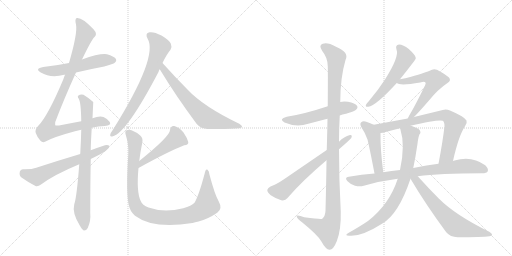
t = 0.00 s
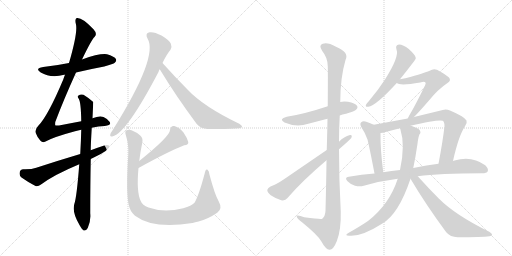
t = 2.98 s
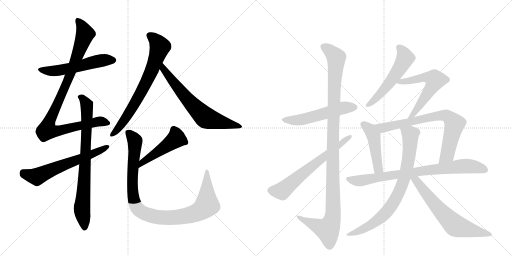
t = 5.96 s
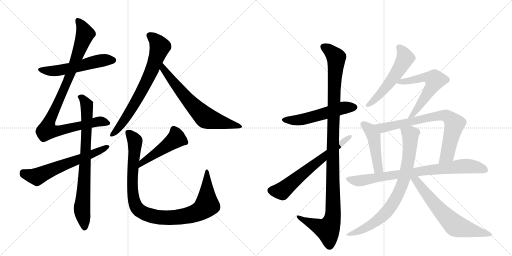
t = 8.93 s
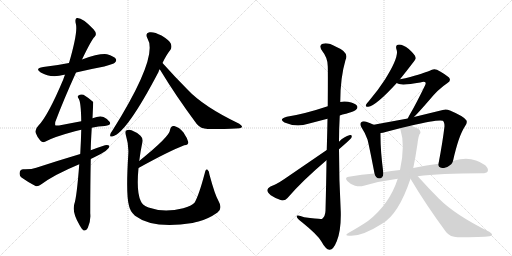
t = 11.91 s
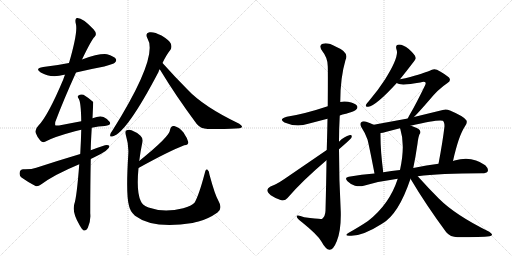
t = 14.89 s

The animated SVG that drew these frames (rendered in a browser with its animation timeline set to each time). Animation: 18 CSS @keyframes rules; one cycle of 14.89 s.

<svg version="1.1" viewBox="0 0 2048 1024" xmlns="http://www.w3.org/2000/svg">
  <g stroke="lightgray" stroke-dasharray="1,1" stroke-width="1" transform="scale(4, 4)">
    <line x1="0" y1="0" x2="256" y2="256"></line>
    <line x1="256" y1="0" x2="0" y2="256"></line>
    <line x1="128" y1="0" x2="128" y2="256"></line>
    <line x1="0" y1="128" x2="256" y2="128"></line>
    <line x1="256" y1="0" x2="512" y2="256"></line>
    <line x1="512" y1="0" x2="256" y2="256"></line>
    <line x1="384" y1="0" x2="384" y2="256"></line>
    <line x1="256" y1="128" x2="512" y2="128"></line>
  </g>
<g transform="scale(1, -1) translate(0, -850)">
   <style type="text/css">
    @keyframes keyframes0 {
      from {
       stroke: black;
       stroke-dashoffset: 549;
       stroke-width: 128;
       }
       64% {
       animation-timing-function: step-end;
       stroke: black;
       stroke-dashoffset: 0;
       stroke-width: 128;
       }
       to {
       stroke: black;
       stroke-width: 1024;
       }
       }
       #make-me-a-hanzi-animation-0 {
         animation: keyframes0 0.696777s both;
         animation-delay: 0.000000s;
         animation-timing-function: linear;
       }
    @keyframes keyframes1 {
      from {
       stroke: black;
       stroke-dashoffset: 978;
       stroke-width: 128;
       }
       76% {
       animation-timing-function: step-end;
       stroke: black;
       stroke-dashoffset: 0;
       stroke-width: 128;
       }
       to {
       stroke: black;
       stroke-width: 1024;
       }
       }
       #make-me-a-hanzi-animation-1 {
         animation: keyframes1 1.045898s both;
         animation-delay: 0.696777s;
         animation-timing-function: linear;
       }
    @keyframes keyframes2 {
      from {
       stroke: black;
       stroke-dashoffset: 789;
       stroke-width: 128;
       }
       72% {
       animation-timing-function: step-end;
       stroke: black;
       stroke-dashoffset: 0;
       stroke-width: 128;
       }
       to {
       stroke: black;
       stroke-width: 1024;
       }
       }
       #make-me-a-hanzi-animation-2 {
         animation: keyframes2 0.892090s both;
         animation-delay: 1.742676s;
         animation-timing-function: linear;
       }
    @keyframes keyframes3 {
      from {
       stroke: black;
       stroke-dashoffset: 624;
       stroke-width: 128;
       }
       67% {
       animation-timing-function: step-end;
       stroke: black;
       stroke-dashoffset: 0;
       stroke-width: 128;
       }
       to {
       stroke: black;
       stroke-width: 1024;
       }
       }
       #make-me-a-hanzi-animation-3 {
         animation: keyframes3 0.757812s both;
         animation-delay: 2.634766s;
         animation-timing-function: linear;
       }
    @keyframes keyframes4 {
      from {
       stroke: black;
       stroke-dashoffset: 719;
       stroke-width: 128;
       }
       70% {
       animation-timing-function: step-end;
       stroke: black;
       stroke-dashoffset: 0;
       stroke-width: 128;
       }
       to {
       stroke: black;
       stroke-width: 1024;
       }
       }
       #make-me-a-hanzi-animation-4 {
         animation: keyframes4 0.835124s both;
         animation-delay: 3.392578s;
         animation-timing-function: linear;
       }
    @keyframes keyframes5 {
      from {
       stroke: black;
       stroke-dashoffset: 672;
       stroke-width: 128;
       }
       69% {
       animation-timing-function: step-end;
       stroke: black;
       stroke-dashoffset: 0;
       stroke-width: 128;
       }
       to {
       stroke: black;
       stroke-width: 1024;
       }
       }
       #make-me-a-hanzi-animation-5 {
         animation: keyframes5 0.796875s both;
         animation-delay: 4.227702s;
         animation-timing-function: linear;
       }
    @keyframes keyframes6 {
      from {
       stroke: black;
       stroke-dashoffset: 477;
       stroke-width: 128;
       }
       61% {
       animation-timing-function: step-end;
       stroke: black;
       stroke-dashoffset: 0;
       stroke-width: 128;
       }
       to {
       stroke: black;
       stroke-width: 1024;
       }
       }
       #make-me-a-hanzi-animation-6 {
         animation: keyframes6 0.638184s both;
         animation-delay: 5.024577s;
         animation-timing-function: linear;
       }
    @keyframes keyframes7 {
      from {
       stroke: black;
       stroke-dashoffset: 1006;
       stroke-width: 128;
       }
       77% {
       animation-timing-function: step-end;
       stroke: black;
       stroke-dashoffset: 0;
       stroke-width: 128;
       }
       to {
       stroke: black;
       stroke-width: 1024;
       }
       }
       #make-me-a-hanzi-animation-7 {
         animation: keyframes7 1.068685s both;
         animation-delay: 5.662760s;
         animation-timing-function: linear;
       }
    @keyframes keyframes8 {
      from {
       stroke: black;
       stroke-dashoffset: 541;
       stroke-width: 128;
       }
       64% {
       animation-timing-function: step-end;
       stroke: black;
       stroke-dashoffset: 0;
       stroke-width: 128;
       }
       to {
       stroke: black;
       stroke-width: 1024;
       }
       }
       #make-me-a-hanzi-animation-8 {
         animation: keyframes8 0.690267s both;
         animation-delay: 6.731445s;
         animation-timing-function: linear;
       }
    @keyframes keyframes9 {
      from {
       stroke: black;
       stroke-dashoffset: 1143;
       stroke-width: 128;
       }
       79% {
       animation-timing-function: step-end;
       stroke: black;
       stroke-dashoffset: 0;
       stroke-width: 128;
       }
       to {
       stroke: black;
       stroke-width: 1024;
       }
       }
       #make-me-a-hanzi-animation-9 {
         animation: keyframes9 1.180176s both;
         animation-delay: 7.421712s;
         animation-timing-function: linear;
       }
    @keyframes keyframes10 {
      from {
       stroke: black;
       stroke-dashoffset: 648;
       stroke-width: 128;
       }
       68% {
       animation-timing-function: step-end;
       stroke: black;
       stroke-dashoffset: 0;
       stroke-width: 128;
       }
       to {
       stroke: black;
       stroke-width: 1024;
       }
       }
       #make-me-a-hanzi-animation-10 {
         animation: keyframes10 0.777344s both;
         animation-delay: 8.601888s;
         animation-timing-function: linear;
       }
    @keyframes keyframes11 {
      from {
       stroke: black;
       stroke-dashoffset: 546;
       stroke-width: 128;
       }
       64% {
       animation-timing-function: step-end;
       stroke: black;
       stroke-dashoffset: 0;
       stroke-width: 128;
       }
       to {
       stroke: black;
       stroke-width: 1024;
       }
       }
       #make-me-a-hanzi-animation-11 {
         animation: keyframes11 0.694336s both;
         animation-delay: 9.379232s;
         animation-timing-function: linear;
       }
    @keyframes keyframes12 {
      from {
       stroke: black;
       stroke-dashoffset: 593;
       stroke-width: 128;
       }
       66% {
       animation-timing-function: step-end;
       stroke: black;
       stroke-dashoffset: 0;
       stroke-width: 128;
       }
       to {
       stroke: black;
       stroke-width: 1024;
       }
       }
       #make-me-a-hanzi-animation-12 {
         animation: keyframes12 0.732585s both;
         animation-delay: 10.073568s;
         animation-timing-function: linear;
       }
    @keyframes keyframes13 {
      from {
       stroke: black;
       stroke-dashoffset: 466;
       stroke-width: 128;
       }
       60% {
       animation-timing-function: step-end;
       stroke: black;
       stroke-dashoffset: 0;
       stroke-width: 128;
       }
       to {
       stroke: black;
       stroke-width: 1024;
       }
       }
       #make-me-a-hanzi-animation-13 {
         animation: keyframes13 0.629232s both;
         animation-delay: 10.806152s;
         animation-timing-function: linear;
       }
    @keyframes keyframes14 {
      from {
       stroke: black;
       stroke-dashoffset: 759;
       stroke-width: 128;
       }
       71% {
       animation-timing-function: step-end;
       stroke: black;
       stroke-dashoffset: 0;
       stroke-width: 128;
       }
       to {
       stroke: black;
       stroke-width: 1024;
       }
       }
       #make-me-a-hanzi-animation-14 {
         animation: keyframes14 0.867676s both;
         animation-delay: 11.435384s;
         animation-timing-function: linear;
       }
    @keyframes keyframes15 {
      from {
       stroke: black;
       stroke-dashoffset: 811;
       stroke-width: 128;
       }
       73% {
       animation-timing-function: step-end;
       stroke: black;
       stroke-dashoffset: 0;
       stroke-width: 128;
       }
       to {
       stroke: black;
       stroke-width: 1024;
       }
       }
       #make-me-a-hanzi-animation-15 {
         animation: keyframes15 0.909993s both;
         animation-delay: 12.303060s;
         animation-timing-function: linear;
       }
    @keyframes keyframes16 {
      from {
       stroke: black;
       stroke-dashoffset: 790;
       stroke-width: 128;
       }
       72% {
       animation-timing-function: step-end;
       stroke: black;
       stroke-dashoffset: 0;
       stroke-width: 128;
       }
       to {
       stroke: black;
       stroke-width: 1024;
       }
       }
       #make-me-a-hanzi-animation-16 {
         animation: keyframes16 0.892904s both;
         animation-delay: 13.213053s;
         animation-timing-function: linear;
       }
    @keyframes keyframes17 {
      from {
       stroke: black;
       stroke-dashoffset: 655;
       stroke-width: 128;
       }
       68% {
       animation-timing-function: step-end;
       stroke: black;
       stroke-dashoffset: 0;
       stroke-width: 128;
       }
       to {
       stroke: black;
       stroke-width: 1024;
       }
       }
       #make-me-a-hanzi-animation-17 {
         animation: keyframes17 0.783040s both;
         animation-delay: 14.105957s;
         animation-timing-function: linear;
       }
</style>
<path d="M 304 560 Q 358 573 417 584 Q 454 594 459 599 Q 468 606 463 615 Q 456 625 428 633 Q 398 637 328 612 L 276 598 Q 227 588 173 582 Q 137 576 163 560 Q 203 536 257 551 Q 258 552 260 551 L 304 560 Z" fill="lightgray"></path> 
<path d="M 367 339 Q 394 345 419 346 Q 447 349 439 362 Q 430 375 414 382 Q 398 388 370 377 L 325 365 Q 285 358 236 348 Q 223 347 221 349 Q 220 350 221 362 Q 255 452 304 560 L 328 612 Q 367 693 378 702 Q 391 714 374 733 Q 329 781 307 778 Q 298 774 304 752 Q 311 718 276 598 L 260 551 Q 256 542 253 532 Q 192 387 154 348 Q 138 332 143 318 Q 150 299 161 288 Q 170 278 180 283 Q 214 302 300 325 Q 312 329 325 331 L 367 339 Z" fill="lightgray"></path> 
<path d="M 317 193 Q 307 61 297 33 Q 288 -1 318 -50 Q 328 -68 335 -72 Q 345 -73 351 -62 Q 364 -32 361 -4 Q 361 113 363 214 L 363 249 Q 363 274 367 339 L 370 377 Q 373 441 373 442 Q 351 461 334 471 Q 322 475 314 468 Q 308 464 315 455 Q 324 440 325 365 L 325 331 Q 324 288 321 234 L 317 193 Z" fill="lightgray"></path> 
<path d="M 363 214 Q 370 218 381 223 Q 438 250 438 266 Q 432 272 420 269 Q 392 260 363 249 L 321 234 Q 237 209 145 179 Q 126 172 93 173 Q 80 172 79 161 Q 76 148 86 140 Q 108 124 142 106 Q 152 103 164 112 Q 216 151 317 193 L 363 214 Z" fill="lightgray"></path> 
<path d="M 650 598 Q 666 632 682 651 Q 689 663 683 676 Q 677 689 646 708 Q 616 724 598 721 Q 579 717 590 696 Q 635 624 451 330 Q 442 318 441 312 Q 438 300 452 305 Q 507 320 634 562 Q 635 568 639 573 L 650 598 Z" fill="lightgray"></path> 
<path d="M 639 573 Q 703 467 787 354 Q 803 335 831 334 Q 927 333 958 337 Q 967 338 968 343 Q 969 347 957 355 Q 813 424 749 493 Q 701 541 650 598 C 630 620 623 599 639 573 Z" fill="lightgray"></path> 
<path d="M 554 178 Q 675 245 737 269 Q 755 270 753 282 Q 749 298 734 320 Q 718 341 697 346 Q 684 349 680 330 Q 681 306 557 206 C 534 187 528 163 554 178 Z" fill="lightgray"></path> 
<path d="M 557 206 Q 561 240 569 279 Q 573 297 562 307 Q 549 320 526 329 Q 513 333 505 328 Q 498 324 504 307 Q 516 268 513 231 Q 503 71 516 27 Q 520 5 540 -13 Q 613 -68 770 -42 Q 780 -39 794 -36 Q 833 -26 870 0 Q 891 16 875 44 Q 860 69 838 151 Q 837 167 829 172 Q 822 175 819 157 Q 795 67 778 39 Q 766 26 733 17 Q 655 -2 594 20 Q 569 30 563 46 Q 545 82 554 178 L 557 206 Z" fill="lightgray"></path> 
<path d="M 1359 388 Q 1369 392 1384 395 Q 1420 405 1424 411 Q 1433 418 1428 427 Q 1421 437 1392 443 Q 1374 446 1361 442 L 1311 425 Q 1218 394 1147 383 Q 1113 374 1138 360 Q 1186 339 1233 355 L 1310 375 L 1359 388 Z" fill="lightgray"></path> 
<path d="M 1306 209 Q 1305 121 1302 7 Q 1301 -15 1289 -25 Q 1285 -28 1217 -19 Q 1184 -7 1187 -17 Q 1188 -24 1208 -39 Q 1269 -88 1285 -115 Q 1303 -148 1318 -149 Q 1333 -150 1347 -115 Q 1365 -70 1363 4 Q 1356 128 1356 253 L 1356 283 Q 1356 335 1359 388 L 1361 442 Q 1361 539 1382 610 Q 1398 641 1344 663 Q 1310 682 1291 675 Q 1273 669 1289 646 Q 1311 619 1311 585 Q 1312 569 1311 425 L 1310 375 Q 1309 320 1307 250 L 1306 209 Z" fill="lightgray"></path> 
<path d="M 1307 250 L 1136 133 Q 1105 112 1082 104 Q 1070 98 1069 90 Q 1069 81 1083 69 Q 1102 56 1125 49 Q 1141 46 1150 58 Q 1207 125 1306 209 L 1356 253 Q 1401 292 1405 298 Q 1411 311 1400 310 Q 1376 304 1356 283 L 1307 250 Z" fill="lightgray"></path> 
<path d="M 1600 533 Q 1663 612 1663 616 Q 1663 619 1662 622 Q 1659 632 1635 654 Q 1613 672 1596 672 Q 1580 671 1586 652 Q 1598 624 1540 532 Q 1513 490 1475 445 Q 1466 436 1464 431 Q 1460 421 1473 423 Q 1503 426 1587 518 L 1600 533 Z" fill="lightgray"></path> 
<path d="M 1656 382 Q 1675 401 1715 447 Q 1752 493 1790 518 Q 1806 528 1796 540 Q 1783 552 1748 571 Q 1733 577 1719 567 Q 1712 563 1641 542 Q 1622 536 1600 533 C 1570 528 1564 527 1587 518 Q 1600 506 1681 520 Q 1697 526 1701 521 Q 1705 518 1700 508 Q 1663 432 1641 395 Q 1634 383 1631 376 C 1618 349 1635 361 1656 382 Z" fill="lightgray"></path> 
<path d="M 1495 351 Q 1482 358 1465 363 Q 1452 367 1445 361 Q 1438 355 1445 342 Q 1461 318 1470 292 Q 1477 265 1498 156 C 1504 127 1537 131 1533 161 Q 1521 252 1522 318 C 1522 337 1522 338 1495 351 Z" fill="lightgray"></path> 
<path d="M 1812 206 Q 1834 306 1860 345 Q 1870 357 1866 368 Q 1859 383 1800 408 Q 1784 415 1771 410 L 1656 382 L 1631 376 L 1495 351 C 1465 346 1492 313 1522 318 Q 1532 318 1542 322 Q 1567 329 1600 337 L 1642 347 Q 1756 374 1771 367 Q 1778 363 1778 345 Q 1771 284 1754 195 C 1748 166 1805 177 1812 206 Z" fill="lightgray"></path> 
<path d="M 1671 145 Q 1758 157 1928 157 Q 1947 157 1951 165 Q 1955 175 1941 189 Q 1887 229 1818 208 Q 1815 208 1812 206 L 1754 195 Q 1708 189 1653 178 L 1600 170 Q 1566 167 1533 161 L 1498 156 Q 1447 152 1395 143 Q 1376 140 1390 125 Q 1403 112 1420 107 Q 1439 103 1455 107 Q 1519 126 1591 135 L 1671 145 Z" fill="lightgray"></path> 
<path d="M 1591 135 Q 1558 33 1472 -34 Q 1441 -55 1395 -81 Q 1373 -94 1400 -93 Q 1448 -96 1528 -45 Q 1594 -8 1642 135 L 1653 178 Q 1662 220 1670 275 Q 1673 302 1678 313 Q 1685 319 1679 329 Q 1675 336 1647 346 Q 1646 347 1642 347 C 1613 356 1592 363 1600 337 Q 1600 336 1601 335 Q 1622 269 1600 170 L 1591 135 Z" fill="lightgray"></path> 
<path d="M 1642 135 Q 1703 32 1785 -79 Q 1801 -98 1830 -99 Q 1927 -99 1958 -95 Q 1967 -94 1968 -89 Q 1969 -85 1957 -77 Q 1822 -11 1755 56 Q 1715 96 1671 145 C 1645 174 1627 161 1642 135 Z" fill="lightgray"></path> 
      <clipPath id="make-me-a-hanzi-clip-0">
      <path d="M 304 560 Q 358 573 417 584 Q 454 594 459 599 Q 468 606 463 615 Q 456 625 428 633 Q 398 637 328 612 L 276 598 Q 227 588 173 582 Q 137 576 163 560 Q 203 536 257 551 Q 258 552 260 551 L 304 560 Z" fill="lightgray"></path>
      </clipPath>
      <path clip-path="url(#make-me-a-hanzi-clip-0)" d="M 165 572 L 189 566 L 229 567 L 415 609 L 453 609 " fill="none" id="make-me-a-hanzi-animation-0" stroke-dasharray="421 842" stroke-linecap="round"></path>

      <clipPath id="make-me-a-hanzi-clip-1">
      <path d="M 367 339 Q 394 345 419 346 Q 447 349 439 362 Q 430 375 414 382 Q 398 388 370 377 L 325 365 Q 285 358 236 348 Q 223 347 221 349 Q 220 350 221 362 Q 255 452 304 560 L 328 612 Q 367 693 378 702 Q 391 714 374 733 Q 329 781 307 778 Q 298 774 304 752 Q 311 718 276 598 L 260 551 Q 256 542 253 532 Q 192 387 154 348 Q 138 332 143 318 Q 150 299 161 288 Q 170 278 180 283 Q 214 302 300 325 Q 312 329 325 331 L 367 339 Z" fill="lightgray"></path>
      </clipPath>
      <path clip-path="url(#make-me-a-hanzi-clip-1)" d="M 311 770 L 328 747 L 340 713 L 272 529 L 200 372 L 188 329 L 228 326 L 405 365 L 426 358 " fill="none" id="make-me-a-hanzi-animation-1" stroke-dasharray="850 1700" stroke-linecap="round"></path>

      <clipPath id="make-me-a-hanzi-clip-2">
      <path d="M 317 193 Q 307 61 297 33 Q 288 -1 318 -50 Q 328 -68 335 -72 Q 345 -73 351 -62 Q 364 -32 361 -4 Q 361 113 363 214 L 363 249 Q 363 274 367 339 L 370 377 Q 373 441 373 442 Q 351 461 334 471 Q 322 475 314 468 Q 308 464 315 455 Q 324 440 325 365 L 325 331 Q 324 288 321 234 L 317 193 Z" fill="lightgray"></path>
      </clipPath>
      <path clip-path="url(#make-me-a-hanzi-clip-2)" d="M 322 462 L 348 426 L 342 220 L 328 16 L 337 -62 " fill="none" id="make-me-a-hanzi-animation-2" stroke-dasharray="661 1322" stroke-linecap="round"></path>

      <clipPath id="make-me-a-hanzi-clip-3">
      <path d="M 363 214 Q 370 218 381 223 Q 438 250 438 266 Q 432 272 420 269 Q 392 260 363 249 L 321 234 Q 237 209 145 179 Q 126 172 93 173 Q 80 172 79 161 Q 76 148 86 140 Q 108 124 142 106 Q 152 103 164 112 Q 216 151 317 193 L 363 214 Z" fill="lightgray"></path>
      </clipPath>
      <path clip-path="url(#make-me-a-hanzi-clip-3)" d="M 92 160 L 147 143 L 220 177 L 386 239 L 432 264 " fill="none" id="make-me-a-hanzi-animation-3" stroke-dasharray="496 992" stroke-linecap="round"></path>

      <clipPath id="make-me-a-hanzi-clip-4">
      <path d="M 650 598 Q 666 632 682 651 Q 689 663 683 676 Q 677 689 646 708 Q 616 724 598 721 Q 579 717 590 696 Q 635 624 451 330 Q 442 318 441 312 Q 438 300 452 305 Q 507 320 634 562 Q 635 568 639 573 L 650 598 Z" fill="lightgray"></path>
      </clipPath>
      <path clip-path="url(#make-me-a-hanzi-clip-4)" d="M 600 707 L 618 695 L 640 663 L 611 579 L 584 516 L 523 408 L 477 341 L 449 313 " fill="none" id="make-me-a-hanzi-animation-4" stroke-dasharray="591 1182" stroke-linecap="round"></path>

      <clipPath id="make-me-a-hanzi-clip-5">
      <path d="M 639 573 Q 703 467 787 354 Q 803 335 831 334 Q 927 333 958 337 Q 967 338 968 343 Q 969 347 957 355 Q 813 424 749 493 Q 701 541 650 598 C 630 620 623 599 639 573 Z" fill="lightgray"></path>
      </clipPath>
      <path clip-path="url(#make-me-a-hanzi-clip-5)" d="M 652 590 L 656 572 L 709 502 L 817 384 L 843 372 L 961 343 " fill="none" id="make-me-a-hanzi-animation-5" stroke-dasharray="544 1088" stroke-linecap="round"></path>

      <clipPath id="make-me-a-hanzi-clip-6">
      <path d="M 554 178 Q 675 245 737 269 Q 755 270 753 282 Q 749 298 734 320 Q 718 341 697 346 Q 684 349 680 330 Q 681 306 557 206 C 534 187 528 163 554 178 Z" fill="lightgray"></path>
      </clipPath>
      <path clip-path="url(#make-me-a-hanzi-clip-6)" d="M 741 281 L 704 295 L 574 205 L 563 184 " fill="none" id="make-me-a-hanzi-animation-6" stroke-dasharray="349 698" stroke-linecap="round"></path>

      <clipPath id="make-me-a-hanzi-clip-7">
      <path d="M 557 206 Q 561 240 569 279 Q 573 297 562 307 Q 549 320 526 329 Q 513 333 505 328 Q 498 324 504 307 Q 516 268 513 231 Q 503 71 516 27 Q 520 5 540 -13 Q 613 -68 770 -42 Q 780 -39 794 -36 Q 833 -26 870 0 Q 891 16 875 44 Q 860 69 838 151 Q 837 167 829 172 Q 822 175 819 157 Q 795 67 778 39 Q 766 26 733 17 Q 655 -2 594 20 Q 569 30 563 46 Q 545 82 554 178 L 557 206 Z" fill="lightgray"></path>
      </clipPath>
      <path clip-path="url(#make-me-a-hanzi-clip-7)" d="M 513 319 L 540 287 L 529 134 L 535 51 L 547 20 L 579 -4 L 638 -20 L 700 -20 L 755 -12 L 810 13 L 828 32 L 828 165 " fill="none" id="make-me-a-hanzi-animation-7" stroke-dasharray="878 1756" stroke-linecap="round"></path>

      <clipPath id="make-me-a-hanzi-clip-8">
      <path d="M 1359 388 Q 1369 392 1384 395 Q 1420 405 1424 411 Q 1433 418 1428 427 Q 1421 437 1392 443 Q 1374 446 1361 442 L 1311 425 Q 1218 394 1147 383 Q 1113 374 1138 360 Q 1186 339 1233 355 L 1310 375 L 1359 388 Z" fill="lightgray"></path>
      </clipPath>
      <path clip-path="url(#make-me-a-hanzi-clip-8)" d="M 1140 372 L 1206 371 L 1371 418 L 1418 421 " fill="none" id="make-me-a-hanzi-animation-8" stroke-dasharray="413 826" stroke-linecap="round"></path>

      <clipPath id="make-me-a-hanzi-clip-9">
      <path d="M 1306 209 Q 1305 121 1302 7 Q 1301 -15 1289 -25 Q 1285 -28 1217 -19 Q 1184 -7 1187 -17 Q 1188 -24 1208 -39 Q 1269 -88 1285 -115 Q 1303 -148 1318 -149 Q 1333 -150 1347 -115 Q 1365 -70 1363 4 Q 1356 128 1356 253 L 1356 283 Q 1356 335 1359 388 L 1361 442 Q 1361 539 1382 610 Q 1398 641 1344 663 Q 1310 682 1291 675 Q 1273 669 1289 646 Q 1311 619 1311 585 Q 1312 569 1311 425 L 1310 375 Q 1309 320 1307 250 L 1306 209 Z" fill="lightgray"></path>
      </clipPath>
      <path clip-path="url(#make-me-a-hanzi-clip-9)" d="M 1297 660 L 1314 652 L 1345 620 L 1335 461 L 1332 -5 L 1327 -37 L 1310 -68 L 1225 -35 L 1206 -26 L 1204 -19 L 1193 -19 " fill="none" id="make-me-a-hanzi-animation-9" stroke-dasharray="1015 2030" stroke-linecap="round"></path>

      <clipPath id="make-me-a-hanzi-clip-10">
      <path d="M 1307 250 L 1136 133 Q 1105 112 1082 104 Q 1070 98 1069 90 Q 1069 81 1083 69 Q 1102 56 1125 49 Q 1141 46 1150 58 Q 1207 125 1306 209 L 1356 253 Q 1401 292 1405 298 Q 1411 311 1400 310 Q 1376 304 1356 283 L 1307 250 Z" fill="lightgray"></path>
      </clipPath>
      <path clip-path="url(#make-me-a-hanzi-clip-10)" d="M 1081 89 L 1127 86 L 1397 302 " fill="none" id="make-me-a-hanzi-animation-10" stroke-dasharray="520 1040" stroke-linecap="round"></path>

      <clipPath id="make-me-a-hanzi-clip-11">
      <path d="M 1600 533 Q 1663 612 1663 616 Q 1663 619 1662 622 Q 1659 632 1635 654 Q 1613 672 1596 672 Q 1580 671 1586 652 Q 1598 624 1540 532 Q 1513 490 1475 445 Q 1466 436 1464 431 Q 1460 421 1473 423 Q 1503 426 1587 518 L 1600 533 Z" fill="lightgray"></path>
      </clipPath>
      <path clip-path="url(#make-me-a-hanzi-clip-11)" d="M 1596 660 L 1620 624 L 1610 597 L 1549 506 L 1494 446 L 1472 430 " fill="none" id="make-me-a-hanzi-animation-11" stroke-dasharray="418 836" stroke-linecap="round"></path>

      <clipPath id="make-me-a-hanzi-clip-12">
      <path d="M 1656 382 Q 1675 401 1715 447 Q 1752 493 1790 518 Q 1806 528 1796 540 Q 1783 552 1748 571 Q 1733 577 1719 567 Q 1712 563 1641 542 Q 1622 536 1600 533 C 1570 528 1564 527 1587 518 Q 1600 506 1681 520 Q 1697 526 1701 521 Q 1705 518 1700 508 Q 1663 432 1641 395 Q 1634 383 1631 376 C 1618 349 1635 361 1656 382 Z" fill="lightgray"></path>
      </clipPath>
      <path clip-path="url(#make-me-a-hanzi-clip-12)" d="M 1592 520 L 1644 526 L 1693 541 L 1720 539 L 1740 530 L 1695 452 L 1637 378 " fill="none" id="make-me-a-hanzi-animation-12" stroke-dasharray="465 930" stroke-linecap="round"></path>

      <clipPath id="make-me-a-hanzi-clip-13">
      <path d="M 1495 351 Q 1482 358 1465 363 Q 1452 367 1445 361 Q 1438 355 1445 342 Q 1461 318 1470 292 Q 1477 265 1498 156 C 1504 127 1537 131 1533 161 Q 1521 252 1522 318 C 1522 337 1522 338 1495 351 Z" fill="lightgray"></path>
      </clipPath>
      <path clip-path="url(#make-me-a-hanzi-clip-13)" d="M 1453 353 L 1481 330 L 1494 308 L 1513 175 L 1526 169 " fill="none" id="make-me-a-hanzi-animation-13" stroke-dasharray="338 676" stroke-linecap="round"></path>

      <clipPath id="make-me-a-hanzi-clip-14">
      <path d="M 1812 206 Q 1834 306 1860 345 Q 1870 357 1866 368 Q 1859 383 1800 408 Q 1784 415 1771 410 L 1656 382 L 1631 376 L 1495 351 C 1465 346 1492 313 1522 318 Q 1532 318 1542 322 Q 1567 329 1600 337 L 1642 347 Q 1756 374 1771 367 Q 1778 363 1778 345 Q 1771 284 1754 195 C 1748 166 1805 177 1812 206 Z" fill="lightgray"></path>
      </clipPath>
      <path clip-path="url(#make-me-a-hanzi-clip-14)" d="M 1503 349 L 1532 338 L 1742 385 L 1786 387 L 1818 354 L 1789 230 L 1760 203 " fill="none" id="make-me-a-hanzi-animation-14" stroke-dasharray="631 1262" stroke-linecap="round"></path>

      <clipPath id="make-me-a-hanzi-clip-15">
      <path d="M 1671 145 Q 1758 157 1928 157 Q 1947 157 1951 165 Q 1955 175 1941 189 Q 1887 229 1818 208 Q 1815 208 1812 206 L 1754 195 Q 1708 189 1653 178 L 1600 170 Q 1566 167 1533 161 L 1498 156 Q 1447 152 1395 143 Q 1376 140 1390 125 Q 1403 112 1420 107 Q 1439 103 1455 107 Q 1519 126 1591 135 L 1671 145 Z" fill="lightgray"></path>
      </clipPath>
      <path clip-path="url(#make-me-a-hanzi-clip-15)" d="M 1393 134 L 1413 128 L 1456 129 L 1555 148 L 1860 186 L 1910 181 L 1941 170 " fill="none" id="make-me-a-hanzi-animation-15" stroke-dasharray="683 1366" stroke-linecap="round"></path>

      <clipPath id="make-me-a-hanzi-clip-16">
      <path d="M 1591 135 Q 1558 33 1472 -34 Q 1441 -55 1395 -81 Q 1373 -94 1400 -93 Q 1448 -96 1528 -45 Q 1594 -8 1642 135 L 1653 178 Q 1662 220 1670 275 Q 1673 302 1678 313 Q 1685 319 1679 329 Q 1675 336 1647 346 Q 1646 347 1642 347 C 1613 356 1592 363 1600 337 Q 1600 336 1601 335 Q 1622 269 1600 170 L 1591 135 Z" fill="lightgray"></path>
      </clipPath>
      <path clip-path="url(#make-me-a-hanzi-clip-16)" d="M 1610 331 L 1642 312 L 1641 271 L 1624 162 L 1596 80 L 1565 26 L 1528 -17 L 1464 -61 L 1406 -84 " fill="none" id="make-me-a-hanzi-animation-16" stroke-dasharray="662 1324" stroke-linecap="round"></path>

      <clipPath id="make-me-a-hanzi-clip-17">
      <path d="M 1642 135 Q 1703 32 1785 -79 Q 1801 -98 1830 -99 Q 1927 -99 1958 -95 Q 1967 -94 1968 -89 Q 1969 -85 1957 -77 Q 1822 -11 1755 56 Q 1715 96 1671 145 C 1645 174 1627 161 1642 135 Z" fill="lightgray"></path>
      </clipPath>
      <path clip-path="url(#make-me-a-hanzi-clip-17)" d="M 1651 136 L 1666 125 L 1759 9 L 1824 -54 L 1961 -89 " fill="none" id="make-me-a-hanzi-animation-17" stroke-dasharray="527 1054" stroke-linecap="round"></path>

</g>
</svg>
